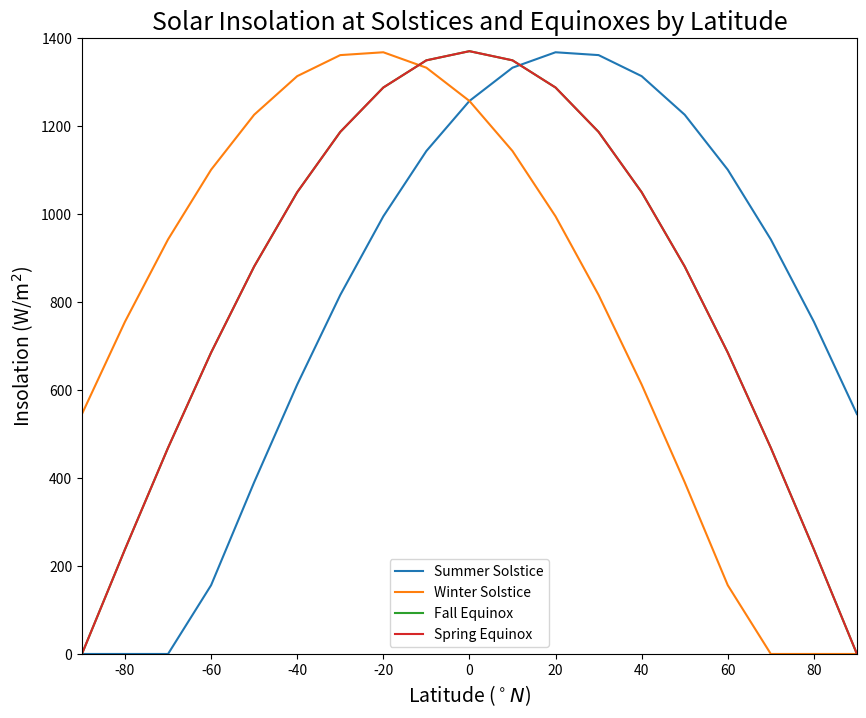
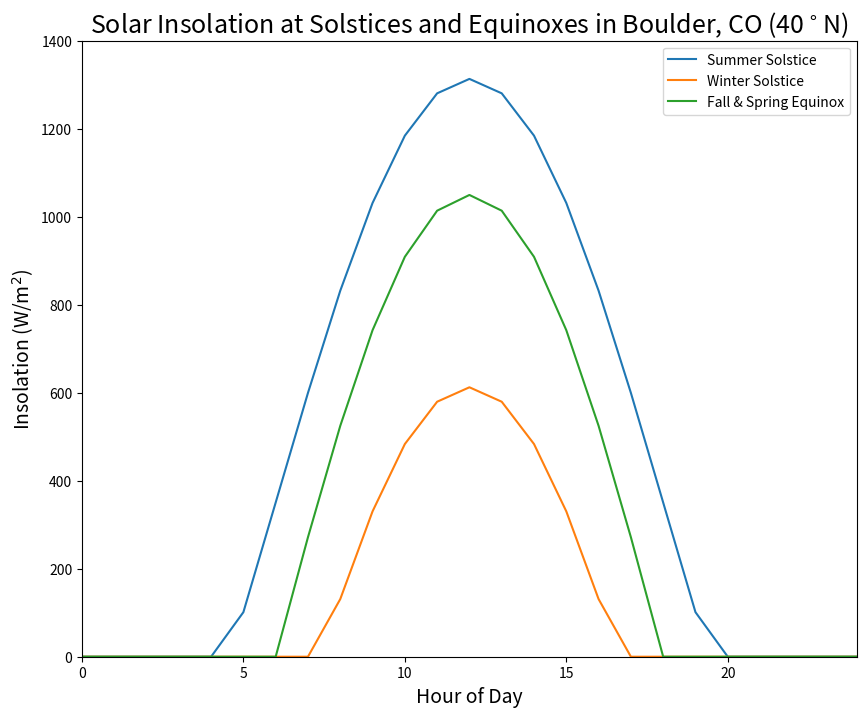
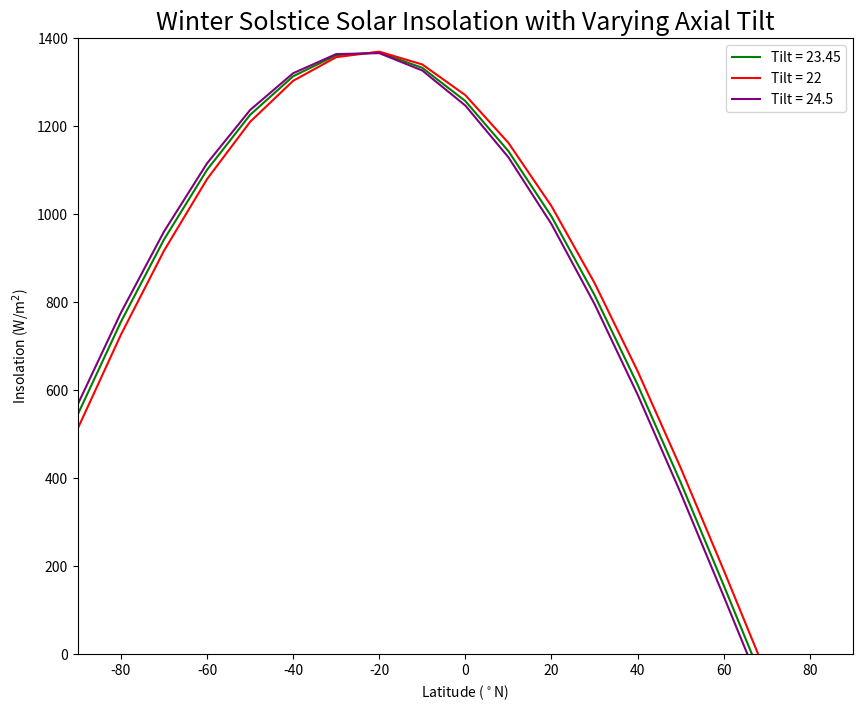

Here is the Python script that generated these plots, in order:
# Blue text following a hashtag (like this) are comments to help you understand the code, but are not executed as code

# Import packages to run python code 
import pandas as pd
import numpy as np

# Create pandas dataframe called Q_summer
Q_summer = pd.DataFrame()

# Create column called "latitude" and fill with values from -90 to 90 deg N
Q_summer['Latitude (N)'] = np.arange(-90, 100, 10)

# Preview the entire dataframe by typing Q_summer
Q_summer

# Make a new column called Axial Tilt (deg) and assign 23.45 to all values 
Q_summer['Axial Tilt (deg)'] = 23.45
Q_summer.head()

# Calculate the zenith angle by subtracting the Axial Tilt from Latitude
Q_summer['Zenith Angle (deg)'] = Q_summer['Latitude (N)'] - Q_summer['Axial Tilt (deg)']
Q_summer.head()

# Calculate the zenith angle in radians. We will use a numpy function to help us with this
Q_summer['Zenith Angle (rad)'] = np.radians(Q_summer['Zenith Angle (deg)'])
Q_summer.head()

# Assign the solar constant as a new column
Q_summer['Solar Constant (W/m^2)'] = 1370
Q_summer.head()

# Finally, calculate the insolation during the summer at all latitudes using equation 1
Q_summer['q Summer (W/m^2)'] = np.cos(Q_summer['Zenith Angle (rad)']) * Q_summer['Solar Constant (W/m^2)'] 
Q_summer.head()

# This code will get rid of all negative values, since negative insolation is impossible
Q_summer['q Summer (W/m^2)'] = [0 if i < 0 else i for i in Q_summer['q Summer (W/m^2)']]
Q_summer.head()

# View the results in our pandas dataframe!
Q_summer

Q_winter = pd.DataFrame()
Q_winter['Latitude (N)'] = np.arange(-90, 100, 10)
Q_winter['Axial Tilt (deg)'] = 23.45
Q_winter['Zenith Angle (deg)'] = Q_winter['Latitude (N)'] + Q_winter['Axial Tilt (deg)']
Q_winter['Zenith Angle (rad)'] = np.radians(Q_winter['Zenith Angle (deg)'])
Q_winter['Solar Constant (W/m^2)'] = 1370
Q_winter['q Winter (W/m^2)'] = np.cos(Q_winter['Zenith Angle (rad)']) * Q_winter['Solar Constant (W/m^2)']
Q_winter['q Winter (W/m^2)'] = [0 if i < 0 else i for i in Q_winter['q Winter (W/m^2)']]
Q_winter

Q_fall = pd.DataFrame()
Q_fall['Latitude (N)'] = np.arange(-90, 100, 10)
Q_fall['Axial Tilt (deg)'] = 23.45
Q_fall['Zenith Angle (deg)'] = Q_fall['Latitude (N)']
Q_fall['Zenith Angle (rad)'] = np.radians(Q_fall['Zenith Angle (deg)'])
Q_fall['Solar Constant (W/m^2)'] = 1370
Q_fall['q Fall (W/m^2)'] = np.cos(Q_fall['Zenith Angle (rad)']) * Q_fall['Solar Constant (W/m^2)']
Q_fall['q Fall (W/m^2)'] = [0 if i < 0 else i for i in Q_fall['q Fall (W/m^2)']]
Q_fall

Q_spring = pd.DataFrame()
Q_spring['Latitude (N)'] = np.arange(-90, 100, 10)
Q_spring['Axial Tilt (deg)'] = 23.45
Q_spring['Zenith Angle (deg)'] = Q_spring['Latitude (N)']
Q_spring['Zenith Angle (rad)'] = np.radians(Q_spring['Zenith Angle (deg)'])
Q_spring['Solar Constant (W/m^2)'] = 1370
Q_spring['q Spring (W/m^2)'] = np.cos(Q_spring['Zenith Angle (rad)']) * Q_spring['Solar Constant (W/m^2)']
Q_spring['q Spring (W/m^2)'] = [0 if i < 0 else i for i in Q_spring['q Spring (W/m^2)']]
Q_spring

#### Change this code cell to markdown (the toolbar above should say "Code", click the dropdown and click "Markdown". Then, type your answer here:

import matplotlib.pyplot as plt
fig, ax = plt.subplots(figsize = (10,8))
plt.plot(Q_summer['Latitude (N)'], Q_summer['q Summer (W/m^2)'], label = 'Summer Solstice')
plt.plot(Q_winter['Latitude (N)'], Q_winter['q Winter (W/m^2)'], label = 'Winter Solstice')
plt.plot(Q_fall['Latitude (N)'], Q_fall['q Fall (W/m^2)'], label = 'Fall Equinox')
plt.plot(Q_spring['Latitude (N)'], Q_spring['q Spring (W/m^2)'], label = 'Spring Equinox')
plt.legend()
plt.title('Solar Insolation at Solstices and Equinoxes by Latitude', size = 18)
plt.xlabel('Latitude ($^\circ N$)', size = 14)
plt.ylabel('Insolation (W/m$^2$)', size = 14)
plt.xlim(-90, 90)
plt.ylim(0, 1400)
plt.show()

#### Change this cell to markdown and type your answer here:

# 10:30 am local time in hour angle is -22.5 degrees

hours = 12-10.5 
print(hours, '= hours between noon and 10:30 am')
h = 15*(-hours) # negative hours since 10:30 is in the AM
print(h, '= hour angle in degrees')

Q_summer_40 = pd.DataFrame()
Q_summer_40['Hour'] = np.arange(0, 25, 1)
Q_summer_40['Hour Angle'] = np.arange(-180, 195, 15)
Q_summer_40

latitude = 40
tilt_rads = np.radians(23.45)
latitude_rads = np.radians(latitude)
Q_summer_40['Hour Angle (rad)'] = np.radians(Q_summer_40['Hour Angle'])
Q_summer_40['Cos(Z)'] = (np.sin(tilt_rads) * np.sin(latitude_rads)) + (np.cos(tilt_rads) * np.cos(latitude_rads) * np.cos(Q_summer_40['Hour Angle (rad)']))
Q_summer_40.head()

S = 1370
Q_summer_40['q Summer (W/m^2)'] = S * Q_summer_40['Cos(Z)']
Q_summer_40['q Summer (W/m^2)'] = [0 if i < 0 else i for i in Q_summer_40['q Summer (W/m^2)']]
Q_summer_40

Q_winter_40 = pd.DataFrame()
Q_winter_40['Hour'] = np.arange(0, 25, 1)
Q_winter_40['Hour Angle'] = np.arange(-180, 195, 15)
Q_winter_40['Hour Angle (rad)'] = np.radians(Q_winter_40['Hour Angle'])
Q_winter_40['Cos(Z)'] = (np.sin(-tilt_rads) * np.sin(latitude_rads)) + (np.cos(-tilt_rads) * np.cos(latitude_rads) * np.cos(Q_winter_40['Hour Angle (rad)']))
Q_winter_40['q Winter (W/m^2)'] = S * Q_winter_40['Cos(Z)']
Q_winter_40['q Winter (W/m^2)'] = [0 if i < 0 else i for i in Q_winter_40['q Winter (W/m^2)']]
Q_winter_40

#### Change this cell to markdown and type your answer here:

Q_fall_40 = pd.DataFrame()
Q_fall_40['Hour'] = np.arange(0, 25, 1)
Q_fall_40['Hour Angle'] = np.arange(-180, 195, 15)
Q_fall_40['Hour Angle (rad)'] = np.radians(Q_fall_40['Hour Angle'])
Q_fall_40['Cos(Z)'] = (np.sin(0) * np.sin(latitude_rads)) + (np.cos(0) * np.cos(latitude_rads) * np.cos(Q_fall_40['Hour Angle (rad)']))
Q_fall_40['q Fall (W/m^2)'] = S * Q_fall_40['Cos(Z)']
Q_fall_40['q Fall (W/m^2)'] = [0 if i < 0 else i for i in Q_fall_40['q Fall (W/m^2)']]
Q_fall_40

#### Change this cell to markdown and type your answer here:

fig, ax = plt.subplots(figsize = (10,8))
plt.plot(Q_summer_40['Hour'], Q_summer_40['q Summer (W/m^2)'], label = 'Summer Solstice')
plt.plot(Q_winter_40['Hour'], Q_winter_40['q Winter (W/m^2)'], label = 'Winter Solstice')
plt.plot(Q_fall_40['Hour'], Q_fall_40['q Fall (W/m^2)'], label = 'Fall & Spring Equinox')
plt.legend()
plt.title('Solar Insolation at Solstices and Equinoxes in Boulder, CO (40$^\circ$N)', size = 18)
plt.xlabel('Hour of Day', size = 14)
plt.ylabel('Insolation (W/m$^2$)', size = 14)
plt.xlim(0, 24)
plt.ylim(0, 1400)
plt.show()

Peak_Sun_Hours = pd.DataFrame()
Peak_Sun_Hours['Season'] = ['Summer', 'Fall', 'Winter', 'Spring']
Peak_Sun_Hours['Cumulative Q (W/m^2)'] = (Q_summer_40['q Summer (W/m^2)'].sum(), Q_fall_40['q Fall (W/m^2)'].sum(), Q_winter_40['q Winter (W/m^2)'].sum(), Q_fall_40['q Fall (W/m^2)'].sum())
Peak_Sun_Hours['Cumulative Q (kWh)'] = Peak_Sun_Hours['Cumulative Q (W/m^2)']/1000
Peak_Sun_Hours

#### Change this cell to markdown and type your answer here:

def varying_tilt_winter(tilt):
    latitude = np.arange(-90, 100, 10)
    zenith = latitude + tilt
    zenith_rad = np.radians(zenith)
    S = 1370
    return S * np.cos(zenith_rad)

def varying_tilt_summer(tilt):
    latitude = np.arange(-90, 100, 10)
    zenith = latitude - tilt
    zenith_rad = np.radians(zenith)
    S = 1370
    return S * np.cos(zenith_rad)

def varying_tilt_fall_spring(tilt):
    latitude = np.arange(-90, 100, 10)
    zenith = latitude
    zenith_rad = np.radians(zenith)
    S = 1370
    return S * np.cos(zenith_rad)

# set a variable called `tilt_now_winter` equal to the function `varying_tilt_winter`. Then, assign a tilt, 23.45 (now)
tilt_now_winter = varying_tilt_winter(tilt = 23.45)
# let's check to see that the function worked
tilt_now_winter

# create a new variable for small tilt during the winter
tilt_small_winter = varying_tilt_winter(tilt = 22)

# create a new variable for big tilt during the winter
tilt_big_winter = varying_tilt_winter(tilt = 24.5)

latitude = np.arange(-90, 100, 10)

fig, ax = plt.subplots(figsize = (10,8))
plt.plot(latitude, tilt_now_winter, label = 'Tilt = 23.45', color = 'green')
plt.plot(latitude, tilt_small_winter, label = 'Tilt = 22', color = 'red')
plt.plot(latitude, tilt_big_winter, label = 'Tilt = 24.5', color = 'purple')
plt.legend()
plt.title('Winter Solstice Solar Insolation with Varying Axial Tilt', size = 18)
plt.xlabel('Latitude ($^\circ$N)')
plt.ylabel('Insolation (W/m$^2$)')
plt.xlim(-90, 90)
plt.ylim(0, 1400)
plt.show()

# set a variable called `tilt_now_summer` equal to the function `varying_tilt_summer`. Then, assign a tilt, 23.45 (now)

# create a new variable for small tilt during the summer

# create a new variable for big tilt during the summer

# plot varying summer tilt here

# set a variable called `tilt_now_fall_spring` equal to the function `varying_tilt_fall_spring`. Then, assign a tilt, 23.45 (now)

# create a new variable for small tilt during the fall/spring

# create a new variable for big tilt during the fall/spring

# plot varying fall/spring tilt here

#### Change this cell to markdown and type your answer here:

#### Change this cell to markdown and type your answer here:

#### Change this cell to markdown and type your answer here: